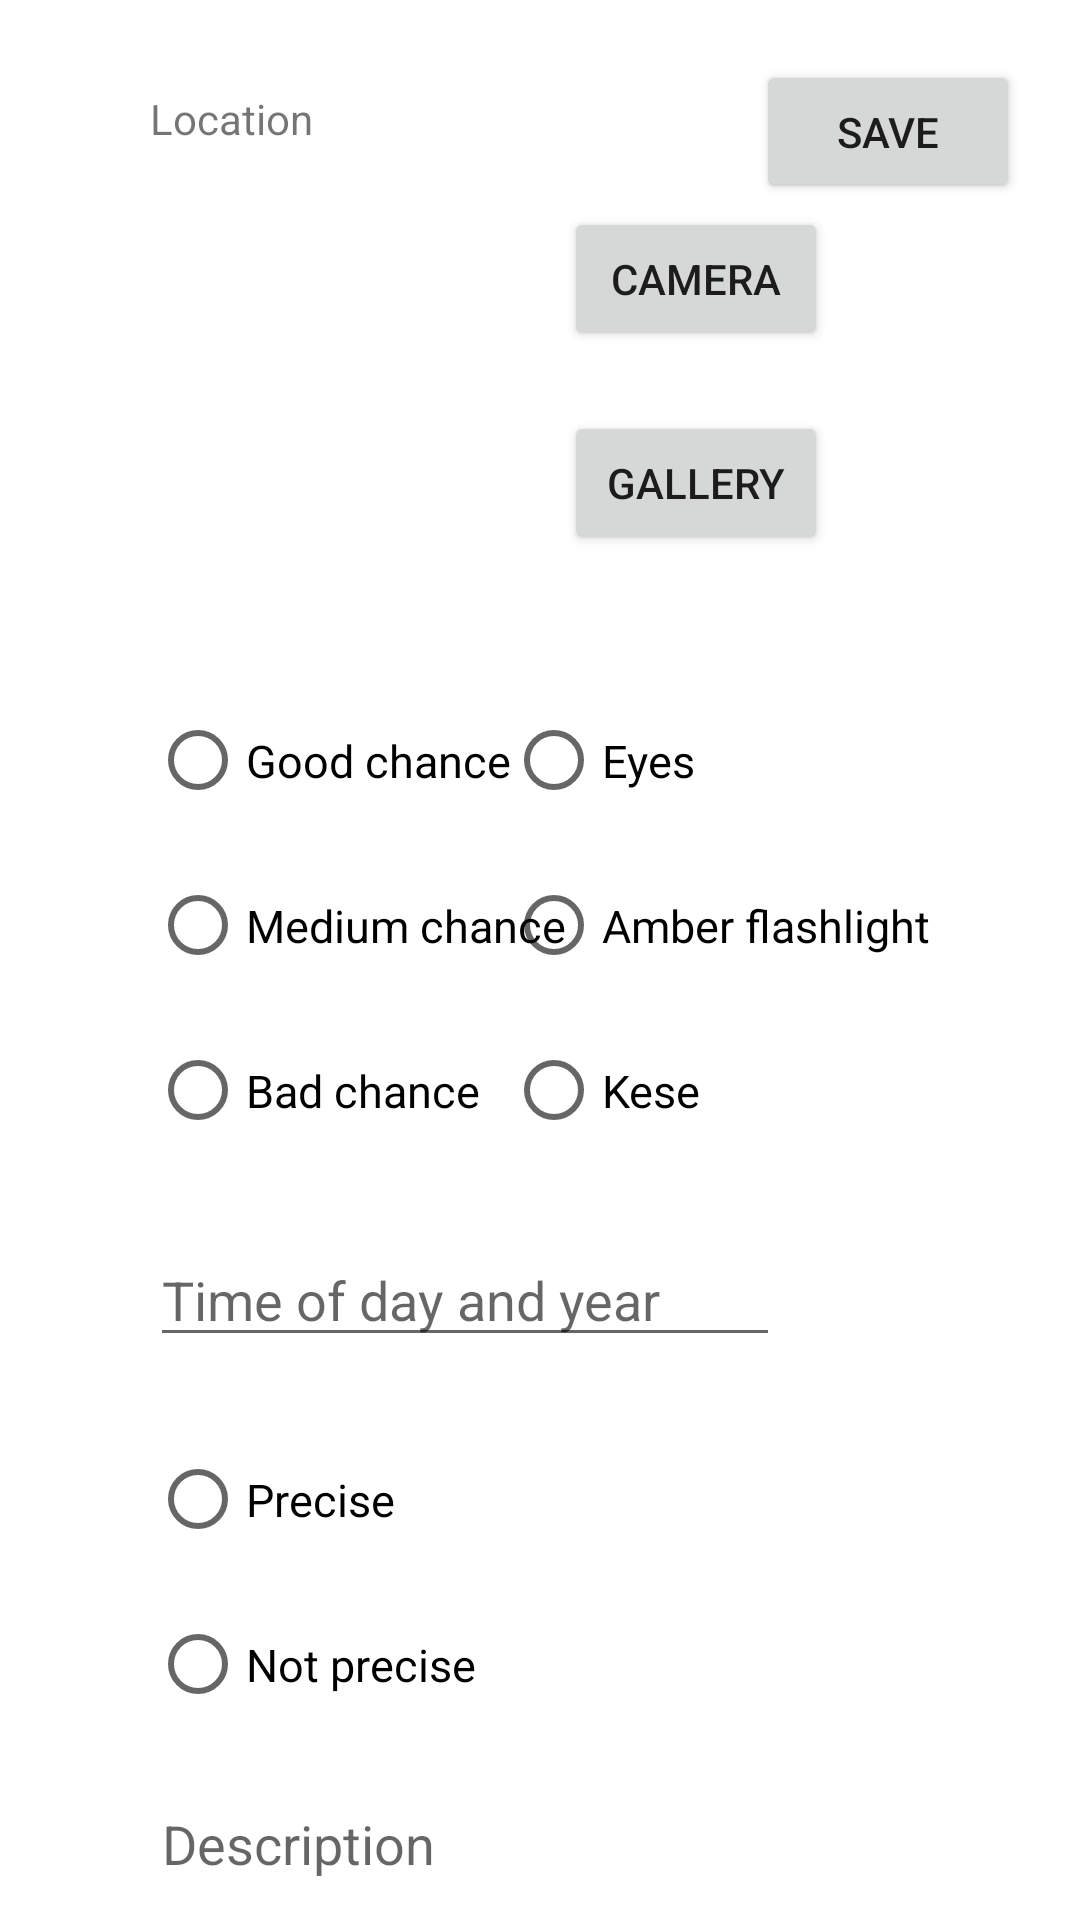

Reconstruct the res/layout file that produces this screen, plus the resources it refers to.
<!-- AndroidManifest.xml: application theme Theme.AmbrScope_android -->
<!-- res/layout/activity_add_spot.xml -->
<?xml version="1.0" encoding="utf-8"?>
<androidx.constraintlayout.widget.ConstraintLayout xmlns:android="http://schemas.android.com/apk/res/android"
    xmlns:app="http://schemas.android.com/apk/res-auto"
    xmlns:tools="http://schemas.android.com/tools"
    android:layout_width="match_parent"
    android:layout_height="match_parent"
    tools:context=".AddSpot">

    <TextView
        android:id="@+id/addSpotLocationText"
        android:layout_width="wrap_content"
        android:layout_height="wrap_content"
        android:layout_marginStart="50dp"
        android:layout_marginTop="30dp"
        android:text="Location"
        app:layout_constraintStart_toStartOf="parent"
        app:layout_constraintTop_toTopOf="parent" />

    <ImageView
        android:id="@+id/addSpotImageView"
        android:layout_width="128dp"
        android:layout_height="127dp"
        android:layout_marginStart="50dp"
        android:layout_marginTop="20dp"
        app:layout_constraintStart_toStartOf="parent"
        app:layout_constraintTop_toBottomOf="@+id/addSpotLocationText"
        tools:srcCompat="@drawable/sample" />

    <RadioGroup
        android:id="@+id/addSpotChanceRadioGroup"
        android:layout_width="wrap_content"
        android:layout_height="wrap_content"
        android:layout_marginStart="50dp"
        android:layout_marginTop="30dp"
        app:layout_constraintStart_toStartOf="parent"
        app:layout_constraintTop_toBottomOf="@+id/addSpotImageView">

        <RadioButton
            android:id="@+id/addSpotChanceGoodChance"
            android:layout_width="wrap_content"
            android:layout_height="55dp"
            android:layout_gravity="start|center_horizontal"
            android:checked="false"
            android:text="Good chance"
            android:textSize="15sp" />

        <RadioButton
            android:id="@+id/addSpotMediumChance"
            android:layout_width="wrap_content"
            android:layout_height="55dp"
            android:layout_gravity="start|center_horizontal"
            android:checked="false"
            android:text="Medium chance"
            android:textSize="15sp" />

        <RadioButton
            android:id="@+id/addSpotBadChance"
            android:layout_width="wrap_content"
            android:layout_height="55dp"
            android:layout_gravity="start|center_horizontal"
            android:checked="false"
            android:text="Bad chance"
            android:textSize="15sp" />

    </RadioGroup>

    <EditText
        android:id="@+id/addSpotTimeEditText"
        android:layout_width="wrap_content"
        android:layout_height="wrap_content"
        android:layout_marginStart="50dp"
        android:layout_marginTop="20dp"
        android:ems="10"
        android:hint="Time of day and year"
        android:inputType="textPersonName"
        app:layout_constraintStart_toStartOf="parent"
        app:layout_constraintTop_toBottomOf="@+id/addSpotChanceRadioGroup" />

    <RadioGroup
        android:id="@+id/addSpotFinderMethodRadioGroup"
        android:layout_width="wrap_content"
        android:layout_height="wrap_content"
        android:layout_marginTop="30dp"
        android:layout_marginEnd="50dp"
        app:layout_constraintEnd_toEndOf="parent"
        app:layout_constraintTop_toBottomOf="@+id/addSpotImageView">

        <RadioButton
            android:id="@+id/addSpotFinderMethodEyes"
            android:layout_width="wrap_content"
            android:layout_height="55dp"
            android:layout_gravity="start|center_horizontal"
            android:checked="false"
            android:text="Eyes"
            android:textSize="15sp" />

        <RadioButton
            android:id="@+id/addSpotFinderMethodAmberFlashlight"
            android:layout_width="wrap_content"
            android:layout_height="55dp"
            android:layout_gravity="start|center_horizontal"
            android:checked="false"
            android:text="Amber flashlight"
            android:textSize="15sp" />

        <RadioButton
            android:id="@+id/addSpotFinderMethodKese"
            android:layout_width="wrap_content"
            android:layout_height="55dp"
            android:layout_gravity="start|center_horizontal"
            android:checked="false"
            android:text="Kese"
            android:textSize="15sp" />

    </RadioGroup>

    <RadioGroup
        android:id="@+id/addSpotPreciseRadioGroup"
        android:layout_width="wrap_content"
        android:layout_height="wrap_content"
        android:layout_marginStart="50dp"
        android:layout_marginTop="20dp"
        app:layout_constraintStart_toStartOf="parent"
        app:layout_constraintTop_toBottomOf="@+id/addSpotTimeEditText">

        <RadioButton
            android:id="@+id/addSpotPreciseYes"
            android:layout_width="wrap_content"
            android:layout_height="55dp"
            android:layout_gravity="start|center_horizontal"
            android:checked="false"
            android:text="Precise"
            android:textSize="15sp"/>

        <RadioButton
            android:id="@+id/addSpotPreciseNo"
            android:layout_width="wrap_content"
            android:layout_height="55dp"
            android:layout_gravity="start|center_horizontal"
            android:checked="false"
            android:text="Not precise"
            android:textSize="15sp"/>
    </RadioGroup>

    <EditText
        android:id="@+id/addSpotDescriptionEditText"
        android:layout_width="323dp"
        android:layout_height="88dp"
        android:layout_marginStart="50dp"
        android:layout_marginTop="10dp"
        android:ems="10"
        android:gravity="start|top"
        android:hint="Description"
        android:inputType="textMultiLine"
        app:layout_constraintStart_toStartOf="parent"
        app:layout_constraintTop_toBottomOf="@+id/addSpotPreciseRadioGroup" />

    <Button
        android:id="@+id/addSpotSaveButton"
        android:layout_width="wrap_content"
        android:layout_height="wrap_content"
        android:layout_marginTop="20dp"
        android:layout_marginEnd="20dp"
        android:onClick="save"
        android:text="@string/add_spot_save_button"
        app:layout_constraintEnd_toEndOf="parent"
        app:layout_constraintTop_toTopOf="parent" />

    <Button
        android:id="@+id/addSpotCameraButton"
        android:layout_width="wrap_content"
        android:layout_height="wrap_content"
        android:layout_marginStart="10dp"
        android:layout_marginTop="20dp"
        android:onClick="cameraBtnPressen"
        android:text="@string/add_spot_camera_button"
        app:layout_constraintStart_toEndOf="@+id/addSpotImageView"
        app:layout_constraintTop_toBottomOf="@+id/addSpotLocationText" />

    <Button
        android:id="@+id/addSpotGalleryButton"
        android:layout_width="wrap_content"
        android:layout_height="wrap_content"
        android:layout_marginStart="10dp"
        android:layout_marginTop="20dp"
        android:onClick="galleryBtnPressed"
        android:text="@string/add_spot_gallery_button"
        app:layout_constraintStart_toEndOf="@+id/addSpotImageView"
        app:layout_constraintTop_toBottomOf="@+id/addSpotCameraButton" />

</androidx.constraintlayout.widget.ConstraintLayout>
<!-- resources referenced by this layout -->
<resources>
  <string name="add_spot_camera_button">Camera</string>
  <string name="add_spot_gallery_button">Gallery</string>
  <string name="add_spot_save_button">Save</string>
  <style name="Theme.AmbrScope_android" parent="Theme.MaterialComponents.DayNight.NoActionBar">
          
          <item name="colorPrimary">@color/purple_500</item>
          <item name="colorPrimaryVariant">@color/purple_700</item>
          <item name="colorOnPrimary">@color/white</item>
          
          <item name="colorSecondary">@color/teal_200</item>
          <item name="colorSecondaryVariant">@color/teal_700</item>
          <item name="colorOnSecondary">@color/black</item>
          
          <item name="android:statusBarColor" tools:targetApi="l">?attr/colorPrimaryVariant</item>
          
      </style>
  <!-- not gathered from this repository: default colours our renderer supplied (Android Studio template values) -->
  <color name="purple_500">#FF6200EE</color>
  <color name="purple_700">#FF3700B3</color>
  <color name="teal_200">#FF03DAC5</color>
  <color name="teal_700">#FF018786</color>
  <color name="black">#FF000000</color>
  <color name="white">#FFFFFFFF</color>
</resources>
